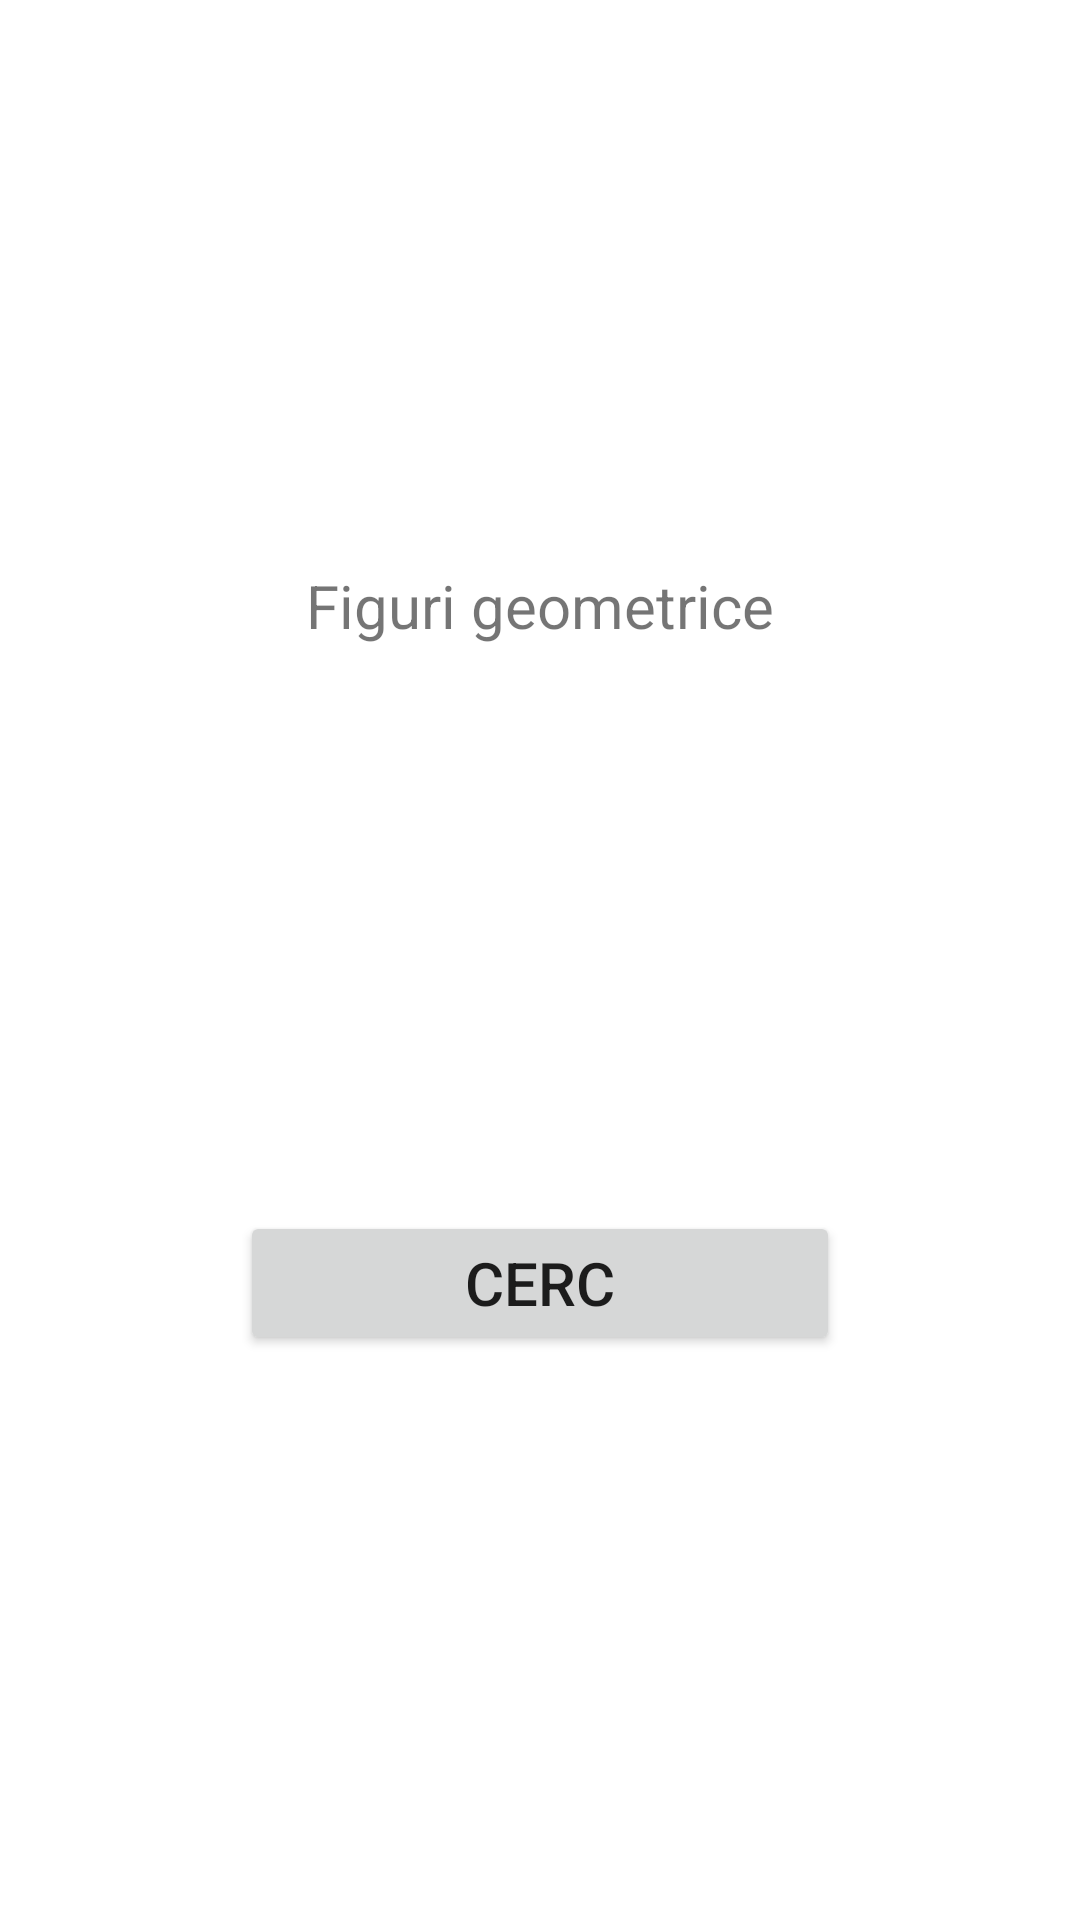

This screen was rendered from an Android layout file. Write that file and the resources it references.
<!-- AndroidManifest.xml: application theme Theme.FiguriGeometrice -->
<!-- res/layout/activity_main.xml -->
<?xml version="1.0" encoding="utf-8"?>
<androidx.constraintlayout.widget.ConstraintLayout xmlns:android="http://schemas.android.com/apk/res/android"
    xmlns:app="http://schemas.android.com/apk/res-auto"
    xmlns:tools="http://schemas.android.com/tools"
    android:layout_width="match_parent"
    android:layout_height="match_parent"
    tools:context=".MainActivity">

    <TextView
        android:id="@+id/txtFiguri"
        android:layout_width="wrap_content"
        android:layout_height="wrap_content"
        android:text="Figuri geometrice"
        android:textSize="20sp"
        app:layout_constraintBottom_toTopOf="@id/btnCircle"
        app:layout_constraintEnd_toEndOf="parent"
        app:layout_constraintStart_toStartOf="parent"
        app:layout_constraintTop_toTopOf="parent" />
    <Button
        android:id="@+id/btnCircle"
        android:layout_width="200dp"
        android:layout_height="wrap_content"
        android:text="Cerc"
        android:textSize="20sp"
        app:layout_constraintTop_toBottomOf="@id/txtFiguri"
        app:layout_constraintBottom_toBottomOf="parent"
        app:layout_constraintStart_toStartOf="parent"
        app:layout_constraintEnd_toEndOf="parent"/>

</androidx.constraintlayout.widget.ConstraintLayout>
<!-- resources referenced by this layout -->
<resources>
  <style name="Theme.FiguriGeometrice" parent="Theme.MaterialComponents.DayNight.DarkActionBar">
          
          <item name="colorPrimary">@color/purple_500</item>
          <item name="colorPrimaryVariant">@color/purple_700</item>
          <item name="colorOnPrimary">@color/white</item>
          
          <item name="colorSecondary">@color/teal_200</item>
          <item name="colorSecondaryVariant">@color/teal_700</item>
          <item name="colorOnSecondary">@color/black</item>
          
          <item name="android:statusBarColor">?attr/colorPrimaryVariant</item>
          
      </style>
  <!-- not gathered from this repository: default colours our renderer supplied (Android Studio template values) -->
  <color name="purple_500">#FF6200EE</color>
  <color name="purple_700">#FF3700B3</color>
  <color name="teal_200">#FF03DAC5</color>
  <color name="teal_700">#FF018786</color>
  <color name="black">#FF000000</color>
  <color name="white">#FFFFFFFF</color>
</resources>
